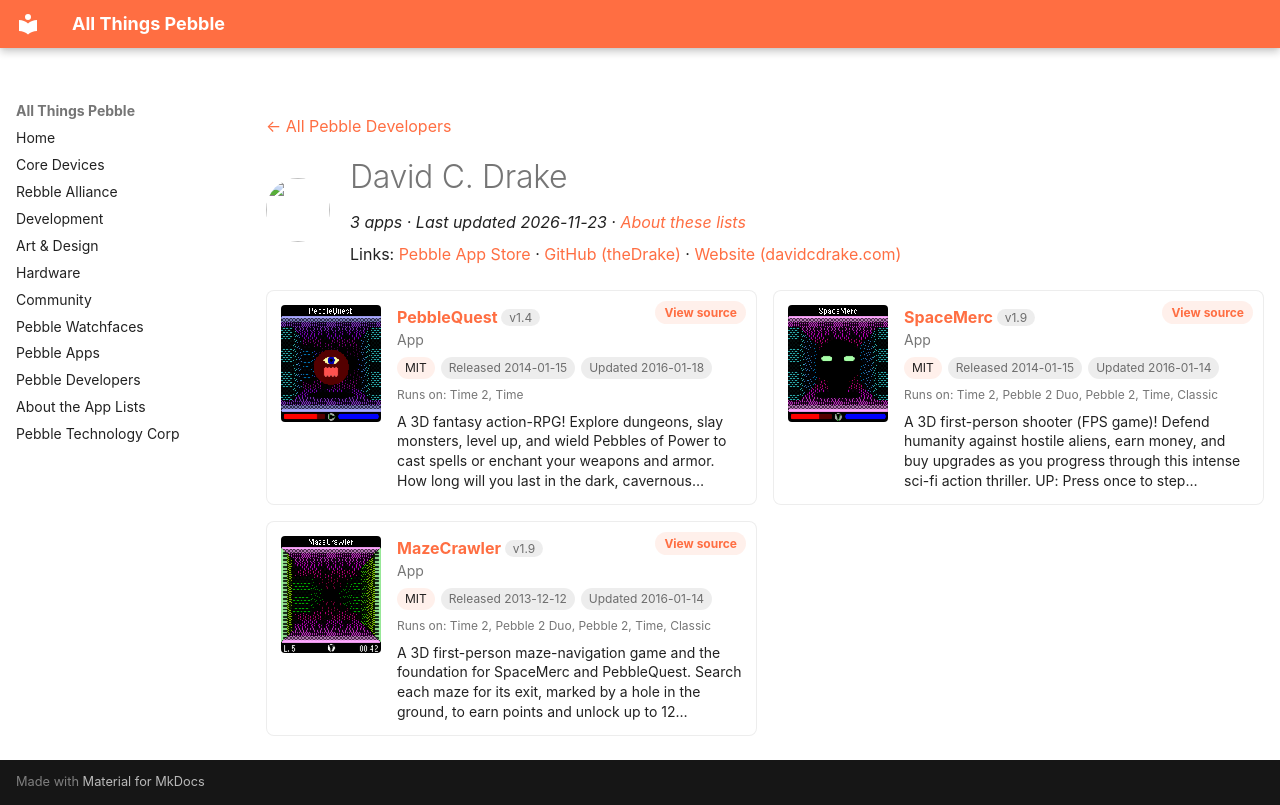

repository: saltedlolly/all-things-pebble · page: developers/david-c-drake.html · generator: mkdocs

---
title: "David C. Drake"
hide:
  - toc
---

<!-- Generated by scripts/update_app_directory.py: do not edit by hand -->
[← All Pebble Developers](../developers.md)

<div class="dev-header" markdown>
<img class="dev-avatar" src="https://github.com/theDrake.png?size=128" alt="" width="64" height="64" loading="lazy" onerror="this.remove()">
<div class="dev-intro" markdown>

# David C. Drake

*3 apps · Last updated 2026-11-23 · [About these lists](../about-app-lists.md)*

Links: [Pebble App Store](https://apps.repebble.com/apps/dev/david-c-drake_52a967dbc0ca9380d8000046) · [GitHub (theDrake)](https://github.com/theDrake) · [Website (davidcdrake.com)](http://davidcdrake.com/pebblequest/)

</div>
</div>

<div class="dev-controls" data-search-exclude hidden>
<div class="dev-filter" role="group" aria-label="Show"><button type="button" data-filter="all" aria-pressed="true">All <span>3</span></button><button type="button" data-filter="watchface" aria-pressed="false" disabled>Watchfaces <span>0</span></button><button type="button" data-filter="watchapp" aria-pressed="false">Apps <span>3</span></button></div>
<label class="dev-sort">Sort by <select><option value="updated">Recently updated</option><option value="released">Newest release</option><option value="title">A–Z</option></select></label>
</div>

<div class="app-grid dev-apps" data-search-exclude>
<div class="app-card" data-type="watchapp" data-title="pebblequest" data-released="2014-01-15" data-updated="2016-01-18">
<a class="app-shot" href="https://apps.repebble.com/52d6a7307b4f9ad65300000c" data-search-exclude><img src="../images/apps/52d6a7307b4f9ad65300000c.png" alt="PebbleQuest" loading="lazy"></a>
<div class="app-info">
<h2 class="app-name" id="app-52d6a7307b4f9ad65300000c"><a href="https://apps.repebble.com/52d6a7307b4f9ad65300000c">PebbleQuest</a> <span class="app-version" title="Latest version" data-search-exclude>v1.4</span></h2>
<a class="app-source" href="https://github.com/theDrake/pebblequest" title="Source code" data-search-exclude>View source</a>
<div class="app-dev">App</div>
<div class="app-tags" data-search-exclude><span class="app-licence" title="Licence">MIT</span> <span title="First published in the app store">Released 2014-01-15</span> <span title="Latest release in the app store">Updated 2016-01-18</span></div>
<div class="app-watches" title="Supported watches" data-search-exclude>Runs on: Time 2, Time</div>
<p class="app-desc">A 3D fantasy action-RPG! Explore dungeons, slay monsters, level up, and wield Pebbles of Power to cast spells or enchant your weapons and armor. How long will you last in the dark, cavernous…</p>
</div>
</div>
<div class="app-card" data-type="watchapp" data-title="spacemerc" data-released="2014-01-15" data-updated="2016-01-14">
<a class="app-shot" href="https://apps.repebble.com/52d6a8c0333d76e3d000000a" data-search-exclude><img src="../images/apps/52d6a8c0333d76e3d000000a.png" alt="SpaceMerc" loading="lazy"></a>
<div class="app-info">
<h2 class="app-name" id="app-52d6a8c0333d76e3d000000a"><a href="https://apps.repebble.com/52d6a8c0333d76e3d000000a">SpaceMerc</a> <span class="app-version" title="Latest version" data-search-exclude>v1.9</span></h2>
<a class="app-source" href="https://github.com/theDrake/spacemerc" title="Source code" data-search-exclude>View source</a>
<div class="app-dev">App</div>
<div class="app-tags" data-search-exclude><span class="app-licence" title="Licence">MIT</span> <span title="First published in the app store">Released 2014-01-15</span> <span title="Latest release in the app store">Updated 2016-01-14</span></div>
<div class="app-watches" title="Supported watches" data-search-exclude>Runs on: Time 2, Pebble 2 Duo, Pebble 2, Time, Classic</div>
<p class="app-desc">A 3D first-person shooter (FPS game)! Defend humanity against hostile aliens, earn money, and buy upgrades as you progress through this intense sci-fi action thriller. UP: Press once to step…</p>
</div>
</div>
<div class="app-card" data-type="watchapp" data-title="mazecrawler" data-released="2013-12-12" data-updated="2016-01-14">
<a class="app-shot" href="https://apps.repebble.com/52a97439c0ca9349a0000051" data-search-exclude><img src="../images/apps/52a97439c0ca9349a0000051.png" alt="MazeCrawler" loading="lazy"></a>
<div class="app-info">
<h2 class="app-name" id="app-52a97439c0ca9349a0000051"><a href="https://apps.repebble.com/52a97439c0ca9349a0000051">MazeCrawler</a> <span class="app-version" title="Latest version" data-search-exclude>v1.9</span></h2>
<a class="app-source" href="https://github.com/theDrake/mazecrawler" title="Source code" data-search-exclude>View source</a>
<div class="app-dev">App</div>
<div class="app-tags" data-search-exclude><span class="app-licence" title="Licence">MIT</span> <span title="First published in the app store">Released 2013-12-12</span> <span title="Latest release in the app store">Updated 2016-01-14</span></div>
<div class="app-watches" title="Supported watches" data-search-exclude>Runs on: Time 2, Pebble 2 Duo, Pebble 2, Time, Classic</div>
<p class="app-desc">A 3D first-person maze-navigation game and the foundation for SpaceMerc and PebbleQuest. Search each maze for its exit, marked by a hole in the ground, to earn points and unlock up to 12…</p>
</div>
</div>
</div>
